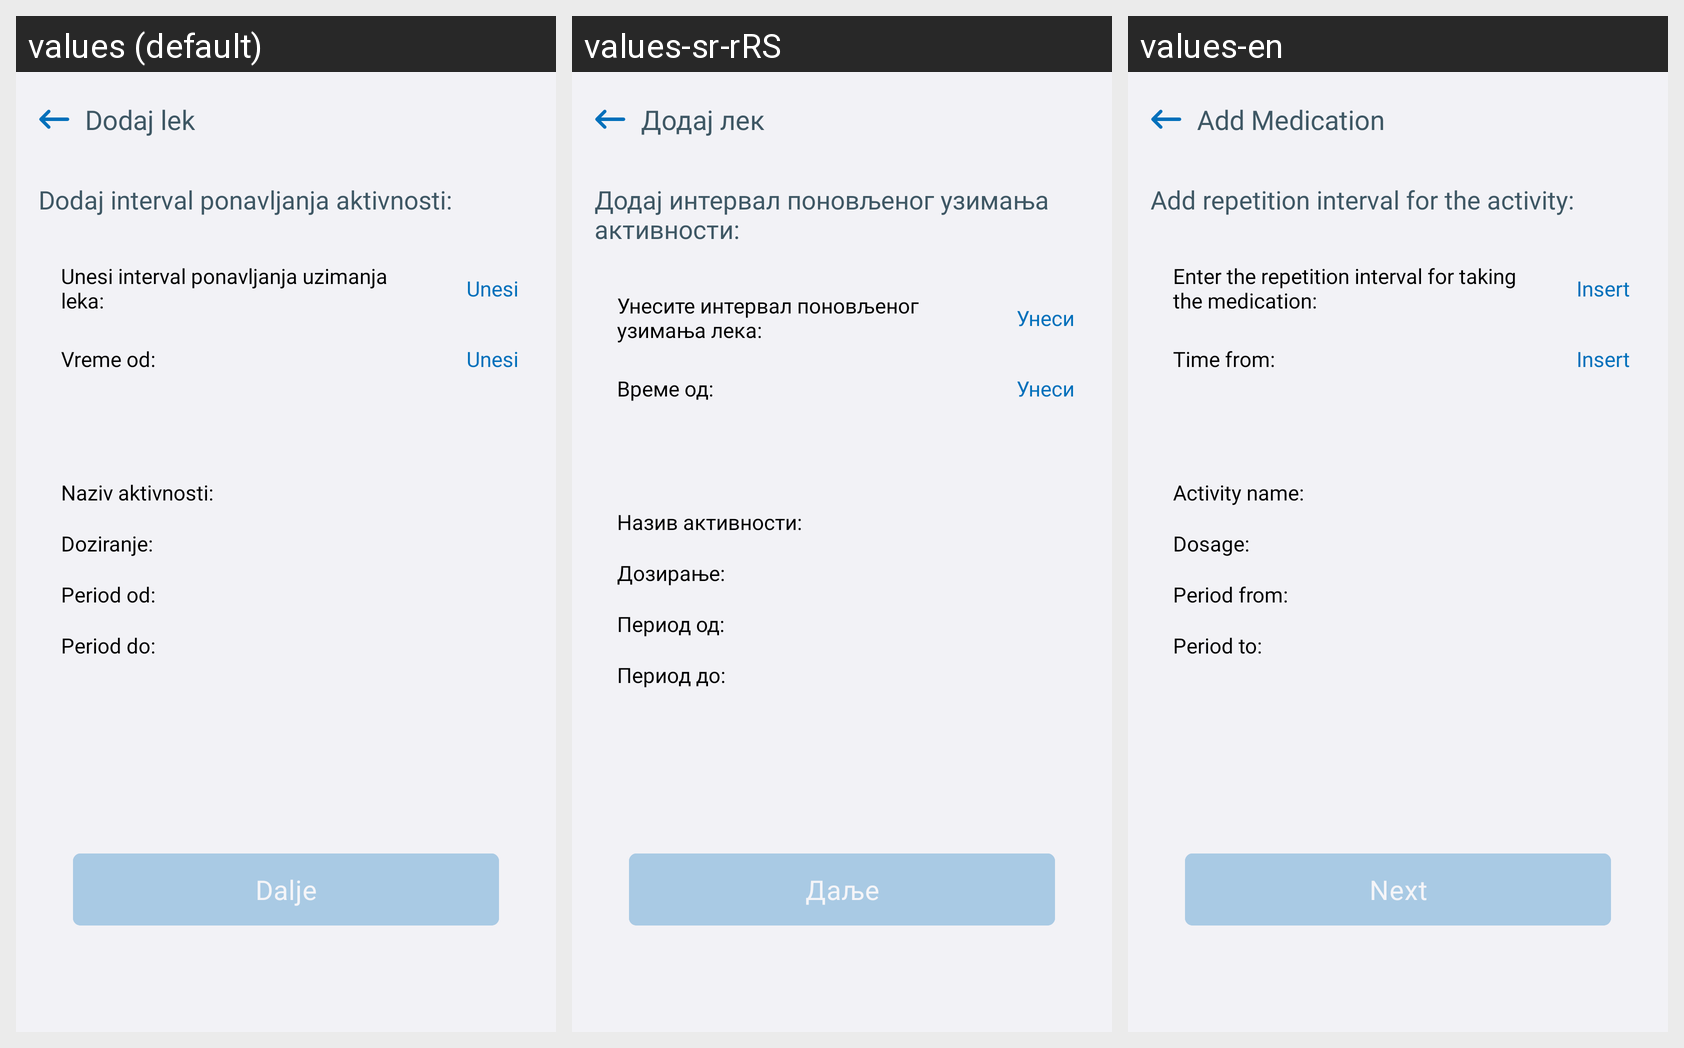

For this localized Android screen grid, give each drawn string resource with its value in every locale shown.
Android screen res/layout/fragment_add_medicament_date_interval.xml rendered under 3 locales, left to right: values (default), values-sr-rRS, values-en. Device: Nexus 5 (rendered at 1080×1920; each locale shown at half size, 540×960, under a caption strip naming it); theme Theme.E_Zdravlje.
Strings drawn on this screen, with the default value and each locale's value (text and hints the layout hard-codes, and strings that could not be matched under every locale, appear in the picture but are not listed):

fragment_add_medicament_date_interval_add_medicament_title
  values: Dodaj lek
  values-sr-rRS: Додај лек
  values-en: Add Medication

fragment_add_medicament_date_interval_add_medicament_subtitle
  values: Dodaj interval ponavljanja aktivnosti:
  values-sr-rRS: Додај интервал поновљеног узимања активности:
  values-en: Add repetition interval for the activity:

fragment_add_medicament_date_interval_add_medicament_drug_consumption_interval_label
  values: Unesi interval ponavljanja uzimanja leka:
  values-sr-rRS: Унесите интервал поновљеног узимања лека:
  values-en: Enter the repetition interval for taking the medication:

fragment_add_medicament_date_interval_add_medicament_insert
  values: Unesi
  values-sr-rRS: Унеси
  values-en: Insert

fragment_add_medicament_date_interval_add_medicament_time_from_label
  values: Vreme od:
  values-sr-rRS: Време од:
  values-en: Time from:

fragment_add_medicament_date_interval_add_medicament_name_activity_label
  values: Naziv aktivnosti:
  values-sr-rRS: Назив активности:
  values-en: Activity name:

fragment_add_medicament_date_interval_add_medicament_dosage
  values: Doziranje:
  values-sr-rRS: Дозирање:
  values-en: Dosage:

fragment_add_medicament_date_interval_add_medicament_period_from_label
  values: Period od:
  values-sr-rRS: Период од:
  values-en: Period from:

fragment_add_medicament_date_interval_add_medicament_period_to_label
  values: Period do:
  values-sr-rRS: Период до:
  values-en: Period to:

fragment_parameters_next_btn
  values: Dalje
  values-sr-rRS: Даље
  values-en: Next
